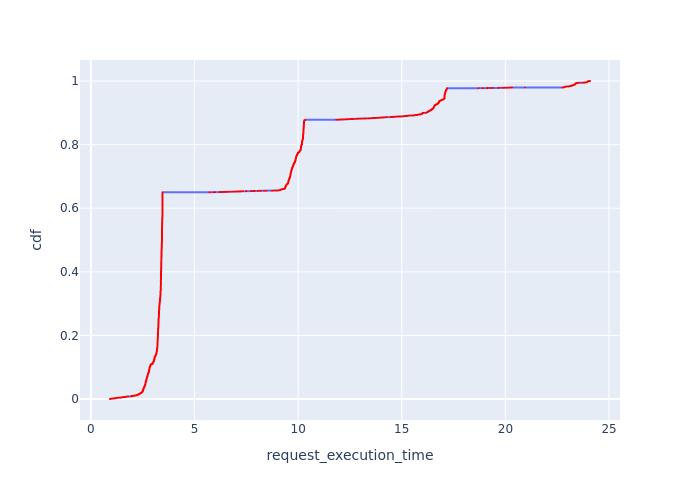

Values plotted in this chart, from the file beside it:
, Request Id, request_execution_time, cdf
0, 1, 0.9228, 8.021175904387583e-05
1, 5, 0.9228, 0.0001604
2, 9, 0.9228, 0.0002406
3, 11, 0.9228, 0.0003208
4, 12, 0.9529, 0.0004011
5, 13, 0.9538, 0.0004813
6, 21, 0.9538, 0.0005615
7, 22, 0.9538, 0.0006417
8, 23, 0.9538, 0.0007219
9, 24, 0.9772, 0.0008021
10, 27, 0.9797, 0.0008823
11, 33, 0.9797, 0.0009625
12, 40, 1.009, 0.001043
13, 42, 1.009, 0.001123
14, 51, 1.042, 0.001203
15, 52, 1.042, 0.001283
16, 58, 1.042, 0.001364
17, 64, 1.076, 0.001444
18, 71, 1.076, 0.001524
19, 75, 1.108, 0.001604
20, 77, 1.108, 0.001684
21, 78, 1.108, 0.001765
22, 80, 1.108, 0.001845
23, 82, 1.108, 0.001925
24, 85, 1.144, 0.002005
25, 86, 1.144, 0.002086
26, 88, 1.144, 0.002166
27, 99, 1.178, 0.002246
28, 100, 1.178, 0.002326
29, 101, 1.178, 0.002406
30, 102, 1.178, 0.002487
31, 104, 1.178, 0.002567
32, 106, 1.178, 0.002647
33, 107, 1.178, 0.002727
34, 109, 1.212, 0.002807
35, 111, 1.212, 0.002888
36, 112, 1.212, 0.002968
37, 113, 1.212, 0.003048
38, 114, 1.212, 0.003128
39, 117, 1.212, 0.003208
40, 119, 1.212, 0.003289
41, 120, 1.241, 0.003369
42, 122, 1.245, 0.003449
43, 123, 1.245, 0.003529
44, 126, 1.245, 0.00361
45, 130, 1.245, 0.00369
47, 141, 1.274, 0.00377
46, 132, 1.277, 0.00385
48, 148, 1.317, 0.00393
49, 153, 1.317, 0.004011
50, 157, 1.361, 0.004091
51, 160, 1.361, 0.004171
52, 161, 1.361, 0.004251
53, 168, 1.406, 0.004331
54, 169, 1.406, 0.004412
55, 175, 1.406, 0.004492
56, 176, 1.406, 0.004572
57, 181, 1.452, 0.004652
58, 184, 1.452, 0.004732
59, 185, 1.452, 0.004813
... 12,407 more rows
